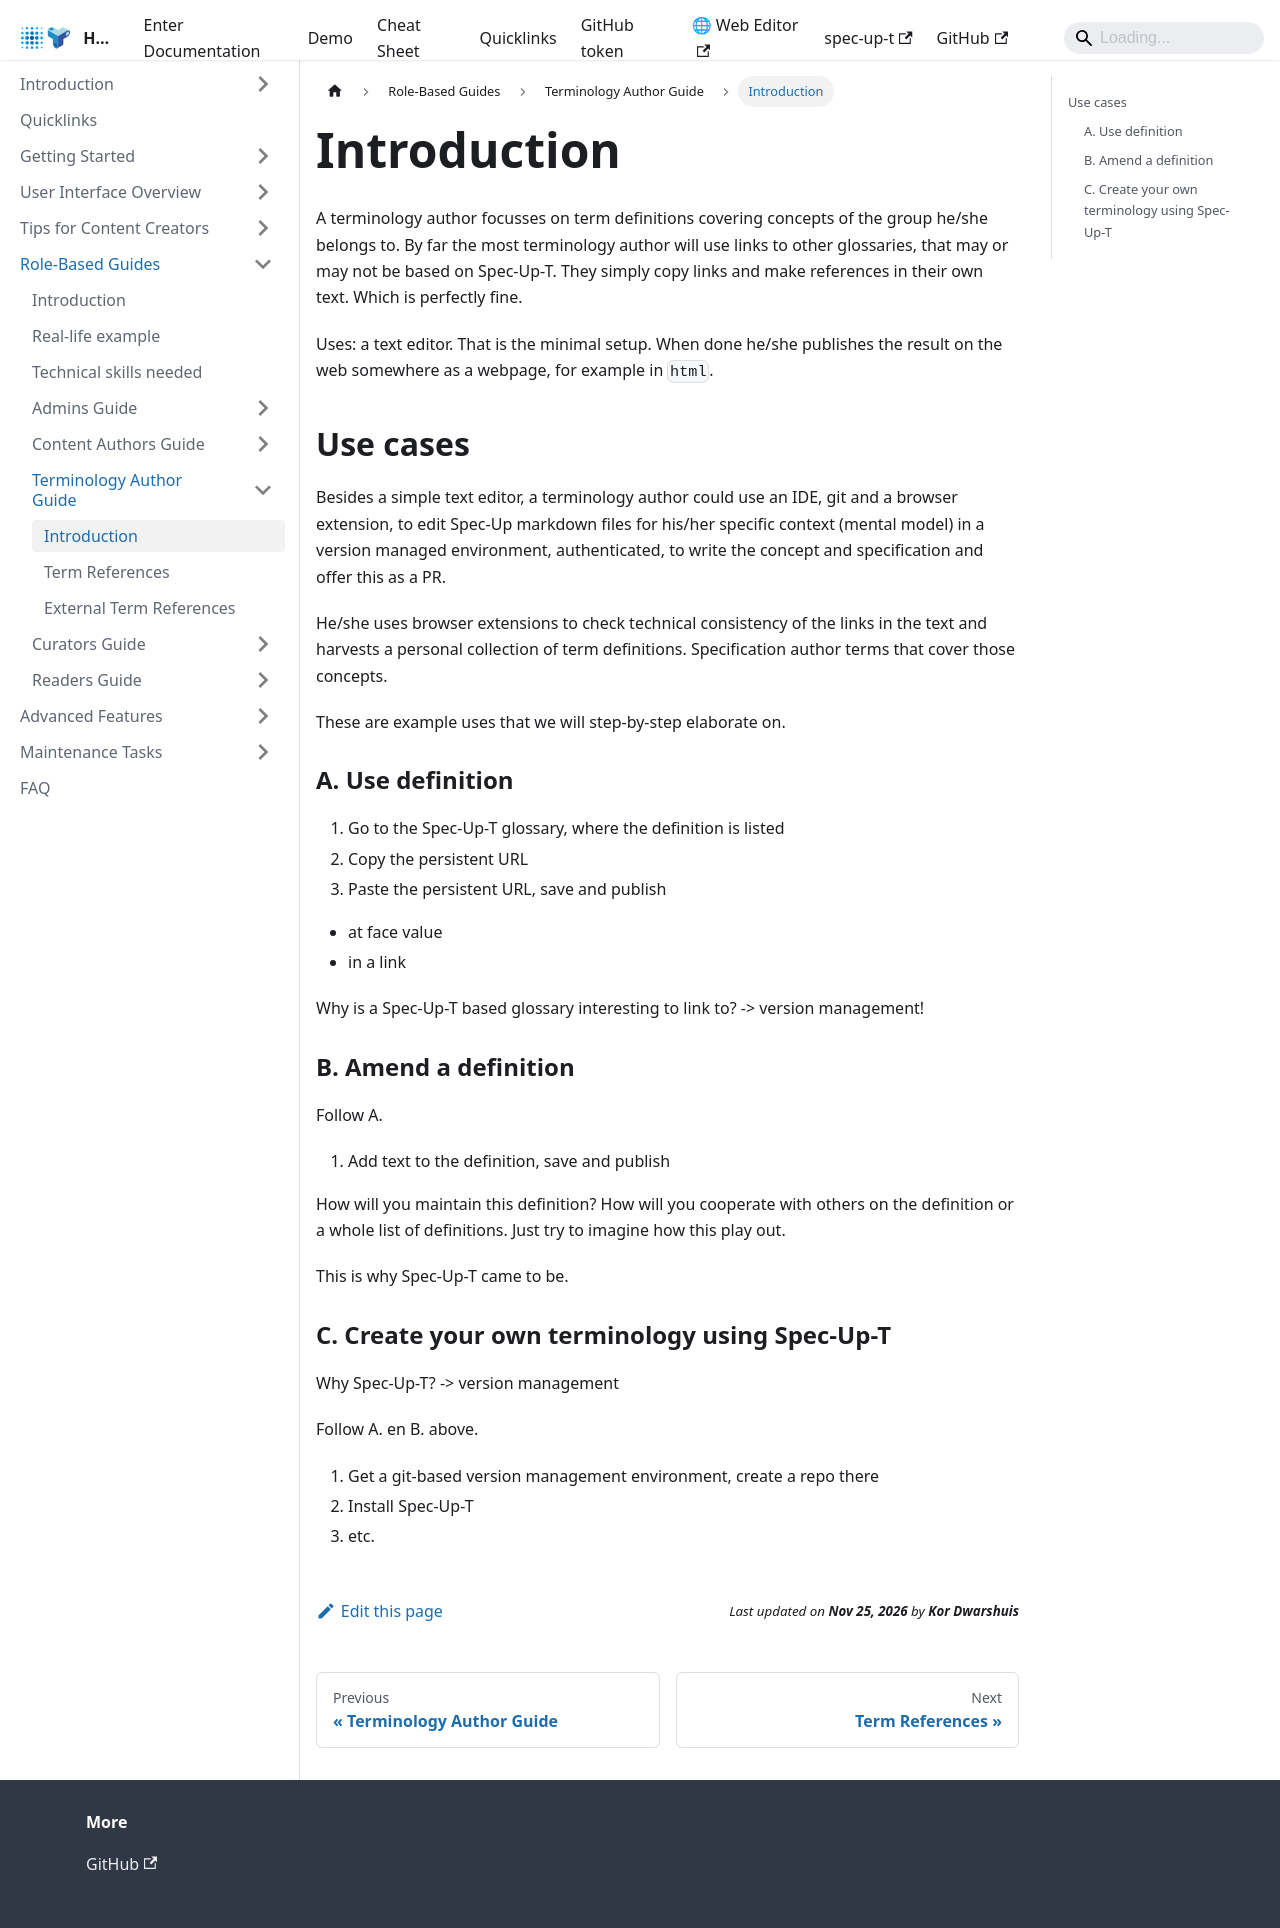

repository: trustoverip/spec-up-t-website · page: docs/various-roles/terminology-authors-guide/introduction/index.html · generator: docusaurus

---
sidebar_position: 1
---

# Introduction

A terminology author focusses on term definitions covering concepts of the group he/she belongs to. By far the most terminology author will use links to other glossaries, that may or may not be based on Spec-Up-T. They simply copy links and make references in their own text. Which is perfectly fine.

Uses: a text editor. That is the minimal setup. When done he/she publishes the result on the web somewhere as a webpage, for example in `html`.

## Use cases

Besides a simple text editor, a terminology author could use an IDE, git and a browser extension, to edit Spec-Up markdown files for his/her specific context (mental model) in a version managed environment, authenticated, to write the concept and specification and offer this as a PR.

He/she uses browser extensions to check technical consistency of the links in the text and harvests a personal collection of term definitions. Specification author terms that cover those concepts.

These are example uses that we will step-by-step elaborate on.

### A. Use definition

1. Go to the Spec-Up-T glossary, where the definition is listed
2. Copy the persistent URL
3. Paste the persistent URL, save and publish
  - at face value
  - in a link

Why is a Spec-Up-T based glossary interesting to link to? -> version management!

### B. Amend a definition

Follow A.

1. Add text to the definition, save and publish 

How will you maintain this definition? How will you cooperate with others on the definition or a whole list of definitions. Just try to imagine how this play out.

This is why Spec-Up-T came to be.


### C. Create your own terminology using Spec-Up-T

Why Spec-Up-T? -> version management

Follow A. en B. above.

1. Get a git-based version management environment, create a repo there
2. Install Spec-Up-T
3. etc.
